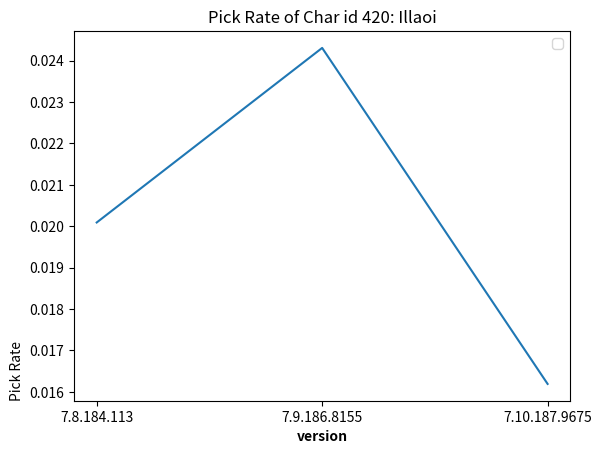

Reproduce this figure in Python.
import matplotlib.pyplot as plt

dog = [(398+374)/38426,  (890+824)/70514, (372+366)/45580]
activity = ["7.8.184.113",  "7.9.186.8155", "7.10.187.9675"]

fig, ax = plt.subplots()
ax.plot(activity, dog, label="")
ax.legend()
plt.xlabel('version', fontweight='bold')
plt.ylabel('Pick Rate', style='italic', loc='bottom')
plt.title('Pick Rate of Char id 420: Illaoi')
plt.show()






